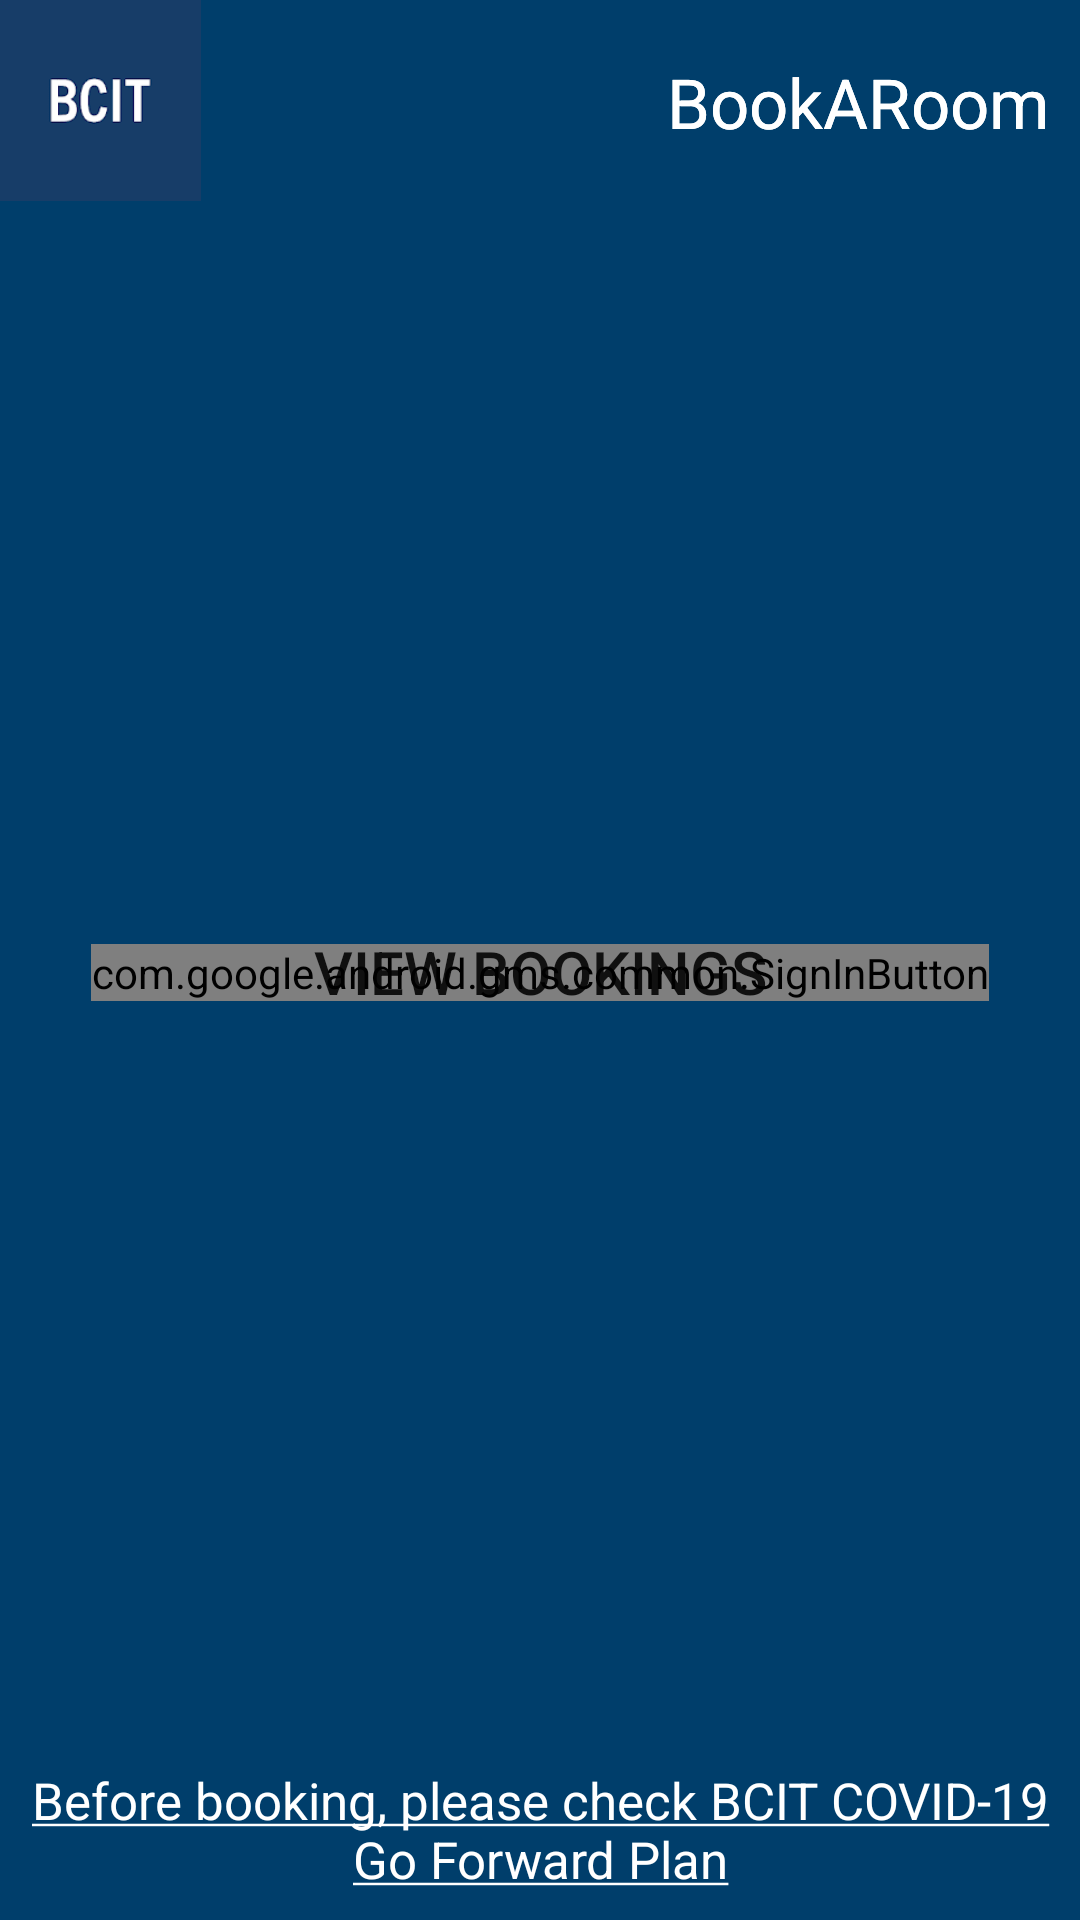

This screen was rendered from an Android layout file. Write that file and the resources it references.
<!-- AndroidManifest.xml: application theme AppTheme -->
<!-- res/layout/activity_main.xml -->
<?xml version="1.0" encoding="utf-8"?>
<androidx.constraintlayout.widget.ConstraintLayout xmlns:android="http://schemas.android.com/apk/res/android"
    xmlns:app="http://schemas.android.com/apk/res-auto"
    xmlns:tools="http://schemas.android.com/tools"
    android:id="@+id/mainLayout"
    android:layout_width="match_parent"
    android:layout_height="match_parent"
    android:background="@color/BCIT"
    tools:context=".ui.MainActivity">

    <include
        android:id="@+id/navigation_bar"
        android:layout_width="match_parent"
        android:layout_height="wrap_content"
        layout="@layout/navbar_layout"
        />

    <ImageView
        android:id="@+id/recreationActivities"
        android:layout_width="match_parent"
        android:layout_height="wrap_content"
        android:adjustViewBounds="true"
        android:contentDescription="@string/recreationActs"
        android:scaleType="fitXY"
        app:layout_constraintEnd_toEndOf="parent"
        app:layout_constraintStart_toStartOf="parent"
        app:layout_constraintTop_toBottomOf="@id/navigation_bar"
        app:srcCompat="@drawable/mix" />

    <ImageView
        android:id="@+id/bcitLogo"
        android:layout_width="89dp"
        android:layout_height="67dp"
        android:contentDescription="@string/BCIT_logo"
        android:scaleType="fitStart"
        app:layout_constraintStart_toStartOf="parent"
        app:layout_constraintTop_toTopOf="parent"
        app:srcCompat="@drawable/bcitlogo" />

    <TextView
        android:id="@+id/appName"
        android:layout_width="239dp"
        android:layout_height="68dp"
        android:layout_marginEnd="10dp"
        android:gravity="end|center_vertical"
        android:text="@string/app_name"
        android:textColor="@color/white"
        android:textSize="23sp"
        app:layout_constraintEnd_toEndOf="parent"
        app:layout_constraintTop_toTopOf="parent" />


    <com.google.android.gms.common.SignInButton
        android:id="@+id/sign_in_button"
        android:layout_width="wrap_content"
        android:layout_height="wrap_content"
        android:textSize="20sp"
        android:background="@drawable/rounded_corners_normal"
        app:layout_constraintStart_toStartOf="parent"
        app:layout_constraintEnd_toEndOf="parent"
        app:layout_constraintTop_toBottomOf="@id/recreationActivities"
        app:layout_constraintBottom_toTopOf="@id/go_forward_link"/>

    <Button
        android:id="@+id/mainBtn"
        android:layout_width="200dp"
        android:layout_height="70dp"
        android:onClick="onMainBtnClick"
        android:text="@string/view_bookings"
        android:textSize="20sp"
        android:background="@drawable/rounded_corners_normal"
        app:layout_constraintStart_toStartOf="parent"
        app:layout_constraintEnd_toEndOf="parent"
        app:layout_constraintTop_toBottomOf="@id/recreationActivities"
        app:layout_constraintBottom_toTopOf="@id/go_forward_link"/>

    <TextView
        android:id="@+id/go_forward_link"
        android:layout_width="wrap_content"
        android:layout_height="60dp"
        android:gravity="center"
        android:onClick="onGoForwardClick"
        android:text="@string/go_forward_plan"
        android:textAlignment="center"
        android:textColor="@color/white"
        android:textSize="17sp"
        app:layout_constraintStart_toStartOf="parent"
        app:layout_constraintEnd_toEndOf="parent"
        app:layout_constraintBottom_toBottomOf="parent" />

</androidx.constraintlayout.widget.ConstraintLayout>
<!-- res/layout/navbar_layout.xml (included above) -->
<?xml version="1.0" encoding="utf-8"?>
<LinearLayout xmlns:android="http://schemas.android.com/apk/res/android"
    xmlns:app="http://schemas.android.com/apk/res-auto"
    android:id="@+id/navigation_bar"
    android:layout_width="match_parent"
    android:layout_height="match_parent"
    android:background="@color/BCIT"
    android:gravity="start|end"
    android:orientation="horizontal"
    app:layout_constraintStart_toStartOf="parent"
    app:layout_constraintTop_toTopOf="parent">

    <ImageView
        android:id="@+id/bcitLogo"
        android:layout_width="89dp"
        android:layout_height="67dp"
        android:contentDescription="@string/BCIT_logo"
        android:scaleType="fitStart"
        app:layout_constraintStart_toStartOf="parent"
        app:layout_constraintTop_toTopOf="parent"
        app:srcCompat="@drawable/bcitlogo" />

    <Space
        android:layout_width="0dp"
        android:layout_height="wrap_content"
        android:layout_weight="1"></Space>

    <TextView
        android:id="@+id/appName"
        android:layout_width="239dp"
        android:layout_height="68dp"
        android:layout_marginEnd="10dp"
        android:gravity="end|center_vertical"
        android:text="@string/app_name"
        android:textColor="@color/white"
        android:textSize="23sp"
        app:layout_constraintEnd_toEndOf="parent"
        app:layout_constraintTop_toTopOf="parent" />

</LinearLayout>
<!-- resources referenced by this layout -->
<resources>
  <color name="BCIT">#003E6B</color>
  <color name="white">#ffffff</color>
  <!-- drawable bcitlogo: png bitmap (drawable, 1045 bytes) -->
  <string name="BCIT_logo">Logo of BCIT</string>
  <string name="app_name" translatable="false">BookARoom</string>
  <string name="go_forward_plan"><u>Before booking, please check BCIT COVID-19 Go Forward Plan</u></string>
  <string name="recreationActs">Recreation Activities</string>
  <string name="view_bookings">View Bookings</string>
  <style name="AppTheme" parent="Theme.MaterialComponents.Light.NoActionBar.Bridge">
          
          <item name="colorPrimary">@color/colorPrimary</item>
          <item name="colorPrimaryDark">@color/colorPrimaryDark</item>
          <item name="colorAccent">@color/colorAccent</item>
      </style>
  <color name="colorPrimary">#6200EE</color>
  <color name="colorPrimaryDark">#3700B3</color>
  <color name="colorAccent">#03DAC5</color>
</resources>
